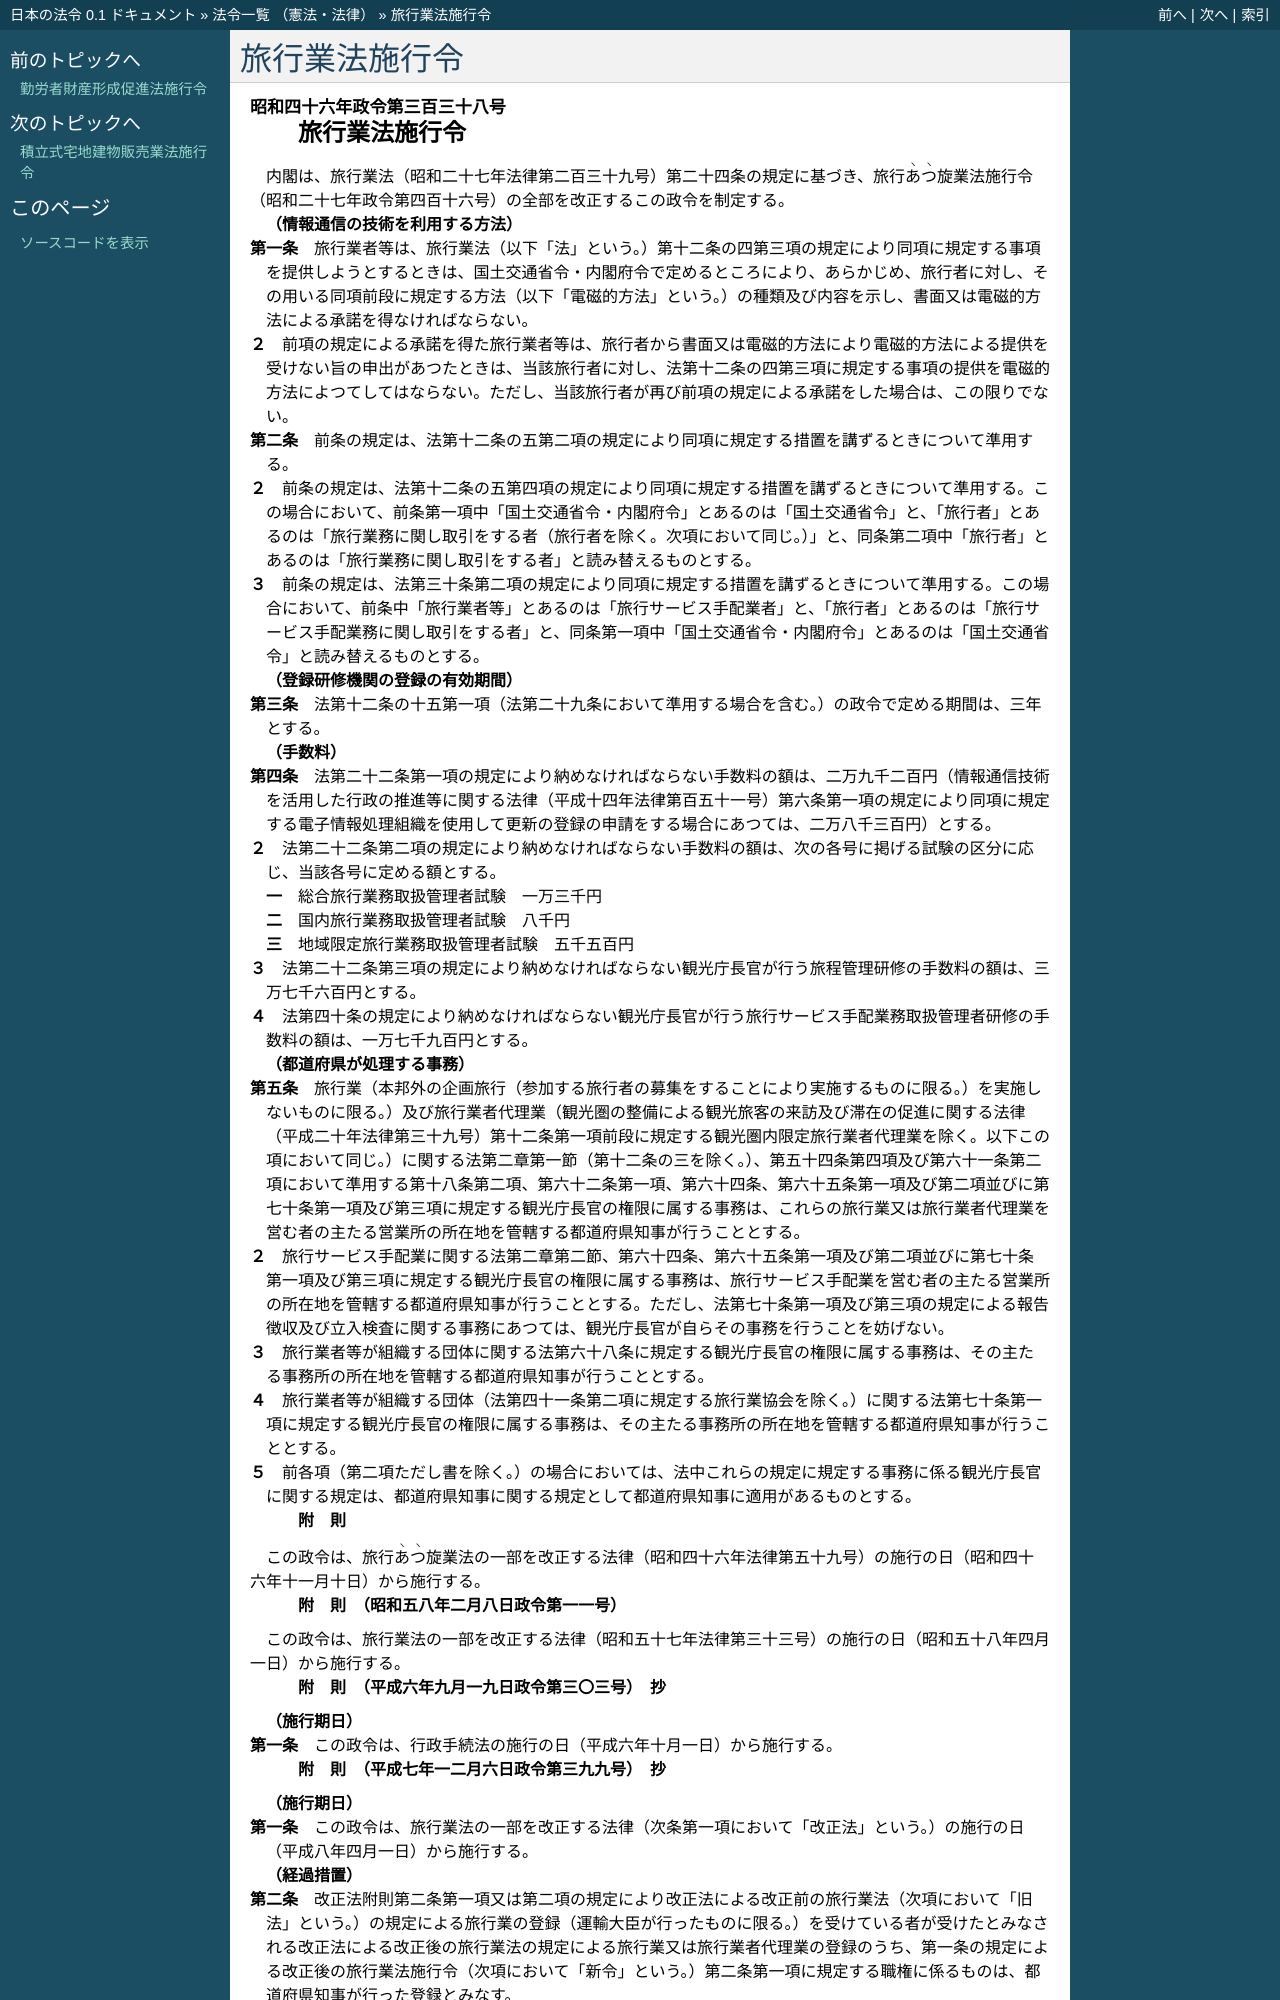

repository: ledmonster/japanese-law · page: doc/346/346CO0000000338_20250601_507CO0000000194.html · generator: sphinx

.. _346CO0000000338_20250601_507CO0000000194:

:orphan:

==============
旅行業法施行令
==============

.. raw:: html
    
    
    <main id="contentsLaw" class="active">
    <div id="innerDocument" class="active">
    
    
    
    
    <div style="margin-bottom: 12px;">
    <div id="lawTitleNo" style="font-size: 1.067rem; font-weight: bold;" class="_shokanBoxParent">昭和四十六年政令第三百三十八号<div class="_shokanBox"></div>
    <div class="_inyoBox" id="_inyo_"></div>
    </div>
    <div id="lawTitle" style="margin-left: 3rem; font-size: 1.5rem; font-weight: bold; line-height: 1.25em;" class="_shokanBoxParent">
    <span data-xpath="">旅行業法施行令</span><div class="_shokanBox" id="_shokan_"><div class="_shokanBtnIcons"></div></div>
    <div class="_inyoBox" id="_inyo_"></div>
    </div>
    </div><section id="EnactStatement" class="active EnactStatement"><div class="_div_EnactStatement _shokanBoxParent" style="text-indent: 1em;">
    <span data-xpath="">内閣は、旅行業法（昭和二十七年法律第二百三十九号）第二十四条の規定に基づき、旅行<ruby class="law-ruby">あ<rt class="law-ruby">ヽ</rt></ruby><ruby class="law-ruby">つ<rt class="law-ruby">ヽ</rt></ruby>旋業法施行令（昭和二十七年政令第四百十六号）の全部を改正するこの政令を制定する。</span><div class="_shokanBox" id="_shokan_"><div class="_shokanBtnIcons"></div></div>
    <div class="_inyoBox" id="_inyo_"></div>
    </div></section><section id="MainProvision" class="active MainProvision"><section id="" class="active Article"><div style="margin-left: 1em; font-weight: bold;" class="_div_ArticleCaption _shokanBoxParent">
    <span data-xpath="">（情報通信の技術を利用する方法）</span><div class="_shokanBox" id="_shokan_"><div class="_shokanBtnIcons"></div></div>
    <div class="_inyoBox" id="_inyo_"></div>
    </div>
    <div style="margin-left: 1em; text-indent: -1em;" id="" class="_div_ArticleTitle _shokanBoxParent">
    <span style="font-weight: bold;">第一条</span>　<span data-xpath="">旅行業者等は、旅行業法（以下「法」という。）第十二条の四第三項の規定により同項に規定する事項を提供しようとするときは、国土交通省令・内閣府令で定めるところにより、あらかじめ、旅行者に対し、その用いる同項前段に規定する方法（以下「電磁的方法」という。）の種類及び内容を示し、書面又は電磁的方法による承諾を得なければならない。</span><div class="_shokanBox" id="_shokan_"><div class="_shokanBtnIcons"></div></div>
    <div class="_inyoBox" id="_inyo_"></div>
    </div>
    <div style="margin-left: 1em; text-indent: -1em;" class="_div_ParagraphSentence _shokanBoxParent">
    <span style="font-weight: bold;">２</span>　<span data-xpath="">前項の規定による承諾を得た旅行業者等は、旅行者から書面又は電磁的方法により電磁的方法による提供を受けない旨の申出があつたときは、当該旅行者に対し、法第十二条の四第三項に規定する事項の提供を電磁的方法によつてしてはならない。</span><span data-xpath="">ただし、当該旅行者が再び前項の規定による承諾をした場合は、この限りでない。</span><div class="_shokanBox" id="_shokan_"><div class="_shokanBtnIcons"></div></div>
    <div class="_inyoBox" id="_inyo_"></div>
    </div></section><section id="" class="active Article"><div style="margin-left: 1em; text-indent: -1em;" id="" class="_div_ArticleTitle _shokanBoxParent">
    <span style="font-weight: bold;">第二条</span>　<span data-xpath="">前条の規定は、法第十二条の五第二項の規定により同項に規定する措置を講ずるときについて準用する。</span><div class="_shokanBox" id="_shokan_"><div class="_shokanBtnIcons"></div></div>
    <div class="_inyoBox" id="_inyo_"></div>
    </div>
    <div style="margin-left: 1em; text-indent: -1em;" class="_div_ParagraphSentence _shokanBoxParent">
    <span style="font-weight: bold;">２</span>　<span data-xpath="">前条の規定は、法第十二条の五第四項の規定により同項に規定する措置を講ずるときについて準用する。</span><span data-xpath="">この場合において、前条第一項中「国土交通省令・内閣府令」とあるのは「国土交通省令」と、「旅行者」とあるのは「旅行業務に関し取引をする者（旅行者を除く。次項において同じ。）」と、同条第二項中「旅行者」とあるのは「旅行業務に関し取引をする者」と読み替えるものとする。</span><div class="_shokanBox" id="_shokan_"><div class="_shokanBtnIcons"></div></div>
    <div class="_inyoBox" id="_inyo_"></div>
    </div>
    <div style="margin-left: 1em; text-indent: -1em;" class="_div_ParagraphSentence _shokanBoxParent">
    <span style="font-weight: bold;">３</span>　<span data-xpath="">前条の規定は、法第三十条第二項の規定により同項に規定する措置を講ずるときについて準用する。</span><span data-xpath="">この場合において、前条中「旅行業者等」とあるのは「旅行サービス手配業者」と、「旅行者」とあるのは「旅行サービス手配業務に関し取引をする者」と、同条第一項中「国土交通省令・内閣府令」とあるのは「国土交通省令」と読み替えるものとする。</span><div class="_shokanBox" id="_shokan_"><div class="_shokanBtnIcons"></div></div>
    <div class="_inyoBox" id="_inyo_"></div>
    </div></section><section id="" class="active Article"><div style="margin-left: 1em; font-weight: bold;" class="_div_ArticleCaption _shokanBoxParent">
    <span data-xpath="">（登録研修機関の登録の有効期間）</span><div class="_shokanBox" id="_shokan_"><div class="_shokanBtnIcons"></div></div>
    <div class="_inyoBox" id="_inyo_"></div>
    </div>
    <div style="margin-left: 1em; text-indent: -1em;" id="" class="_div_ArticleTitle _shokanBoxParent">
    <span style="font-weight: bold;">第三条</span>　<span data-xpath="">法第十二条の十五第一項（法第二十九条において準用する場合を含む。）の政令で定める期間は、三年とする。</span><div class="_shokanBox" id="_shokan_"><div class="_shokanBtnIcons"></div></div>
    <div class="_inyoBox" id="_inyo_"></div>
    </div></section><section id="" class="active Article"><div style="margin-left: 1em; font-weight: bold;" class="_div_ArticleCaption _shokanBoxParent">
    <span data-xpath="">（手数料）</span><div class="_shokanBox" id="_shokan_"><div class="_shokanBtnIcons"></div></div>
    <div class="_inyoBox" id="_inyo_"></div>
    </div>
    <div style="margin-left: 1em; text-indent: -1em;" id="" class="_div_ArticleTitle _shokanBoxParent">
    <span style="font-weight: bold;">第四条</span>　<span data-xpath="">法第二十二条第一項の規定により納めなければならない手数料の額は、二万九千二百円（情報通信技術を活用した行政の推進等に関する法律（平成十四年法律第百五十一号）第六条第一項の規定により同項に規定する電子情報処理組織を使用して更新の登録の申請をする場合にあつては、二万八千三百円）とする。</span><div class="_shokanBox" id="_shokan_"><div class="_shokanBtnIcons"></div></div>
    <div class="_inyoBox" id="_inyo_"></div>
    </div>
    <div style="margin-left: 1em; text-indent: -1em;" class="_div_ParagraphSentence _shokanBoxParent">
    <span style="font-weight: bold;">２</span>　<span data-xpath="">法第二十二条第二項の規定により納めなければならない手数料の額は、次の各号に掲げる試験の区分に応じ、当該各号に定める額とする。</span><div class="_shokanBox" id="_shokan_"><div class="_shokanBtnIcons"></div></div>
    <div class="_inyoBox" id="_inyo_"></div>
    </div>
    <div id="" style="margin-left: 2em; text-indent: -1em;" class="_div_ItemSentence _shokanBoxParent">
    <span style="font-weight: bold;">一</span>　<span data-xpath="">総合旅行業務取扱管理者試験</span>　<span data-xpath="">一万三千円</span><div class="_shokanBox" id="_shokan_"><div class="_shokanBtnIcons"></div></div>
    <div class="_inyoBox" id="_inyo_"></div>
    </div>
    <div id="" style="margin-left: 2em; text-indent: -1em;" class="_div_ItemSentence _shokanBoxParent">
    <span style="font-weight: bold;">二</span>　<span data-xpath="">国内旅行業務取扱管理者試験</span>　<span data-xpath="">八千円</span><div class="_shokanBox" id="_shokan_"><div class="_shokanBtnIcons"></div></div>
    <div class="_inyoBox" id="_inyo_"></div>
    </div>
    <div id="" style="margin-left: 2em; text-indent: -1em;" class="_div_ItemSentence _shokanBoxParent">
    <span style="font-weight: bold;">三</span>　<span data-xpath="">地域限定旅行業務取扱管理者試験</span>　<span data-xpath="">五千五百円</span><div class="_shokanBox" id="_shokan_"><div class="_shokanBtnIcons"></div></div>
    <div class="_inyoBox" id="_inyo_"></div>
    </div>
    <div style="margin-left: 1em; text-indent: -1em;" class="_div_ParagraphSentence _shokanBoxParent">
    <span style="font-weight: bold;">３</span>　<span data-xpath="">法第二十二条第三項の規定により納めなければならない観光庁長官が行う旅程管理研修の手数料の額は、三万七千六百円とする。</span><div class="_shokanBox" id="_shokan_"><div class="_shokanBtnIcons"></div></div>
    <div class="_inyoBox" id="_inyo_"></div>
    </div>
    <div style="margin-left: 1em; text-indent: -1em;" class="_div_ParagraphSentence _shokanBoxParent">
    <span style="font-weight: bold;">４</span>　<span data-xpath="">法第四十条の規定により納めなければならない観光庁長官が行う旅行サービス手配業務取扱管理者研修の手数料の額は、一万七千九百円とする。</span><div class="_shokanBox" id="_shokan_"><div class="_shokanBtnIcons"></div></div>
    <div class="_inyoBox" id="_inyo_"></div>
    </div></section><section id="" class="active Article"><div style="margin-left: 1em; font-weight: bold;" class="_div_ArticleCaption _shokanBoxParent">
    <span data-xpath="">（都道府県が処理する事務）</span><div class="_shokanBox" id="_shokan_"><div class="_shokanBtnIcons"></div></div>
    <div class="_inyoBox" id="_inyo_"></div>
    </div>
    <div style="margin-left: 1em; text-indent: -1em;" id="" class="_div_ArticleTitle _shokanBoxParent">
    <span style="font-weight: bold;">第五条</span>　<span data-xpath="">旅行業（本邦外の企画旅行（参加する旅行者の募集をすることにより実施するものに限る。）を実施しないものに限る。）及び旅行業者代理業（観光圏の整備による観光旅客の来訪及び滞在の促進に関する法律（平成二十年法律第三十九号）第十二条第一項前段に規定する観光圏内限定旅行業者代理業を除く。以下この項において同じ。）に関する法第二章第一節（第十二条の三を除く。）、第五十四条第四項及び第六十一条第二項において準用する第十八条第二項、第六十二条第一項、第六十四条、第六十五条第一項及び第二項並びに第七十条第一項及び第三項に規定する観光庁長官の権限に属する事務は、これらの旅行業又は旅行業者代理業を営む者の主たる営業所の所在地を管轄する都道府県知事が行うこととする。</span><div class="_shokanBox" id="_shokan_"><div class="_shokanBtnIcons"></div></div>
    <div class="_inyoBox" id="_inyo_"></div>
    </div>
    <div style="margin-left: 1em; text-indent: -1em;" class="_div_ParagraphSentence _shokanBoxParent">
    <span style="font-weight: bold;">２</span>　<span data-xpath="">旅行サービス手配業に関する法第二章第二節、第六十四条、第六十五条第一項及び第二項並びに第七十条第一項及び第三項に規定する観光庁長官の権限に属する事務は、旅行サービス手配業を営む者の主たる営業所の所在地を管轄する都道府県知事が行うこととする。</span><span data-xpath="">ただし、法第七十条第一項及び第三項の規定による報告徴収及び立入検査に関する事務にあつては、観光庁長官が自らその事務を行うことを妨げない。</span><div class="_shokanBox" id="_shokan_"><div class="_shokanBtnIcons"></div></div>
    <div class="_inyoBox" id="_inyo_"></div>
    </div>
    <div style="margin-left: 1em; text-indent: -1em;" class="_div_ParagraphSentence _shokanBoxParent">
    <span style="font-weight: bold;">３</span>　<span data-xpath="">旅行業者等が組織する団体に関する法第六十八条に規定する観光庁長官の権限に属する事務は、その主たる事務所の所在地を管轄する都道府県知事が行うこととする。</span><div class="_shokanBox" id="_shokan_"><div class="_shokanBtnIcons"></div></div>
    <div class="_inyoBox" id="_inyo_"></div>
    </div>
    <div style="margin-left: 1em; text-indent: -1em;" class="_div_ParagraphSentence _shokanBoxParent">
    <span style="font-weight: bold;">４</span>　<span data-xpath="">旅行業者等が組織する団体（法第四十一条第二項に規定する旅行業協会を除く。）に関する法第七十条第一項に規定する観光庁長官の権限に属する事務は、その主たる事務所の所在地を管轄する都道府県知事が行うこととする。</span><div class="_shokanBox" id="_shokan_"><div class="_shokanBtnIcons"></div></div>
    <div class="_inyoBox" id="_inyo_"></div>
    </div>
    <div style="margin-left: 1em; text-indent: -1em;" class="_div_ParagraphSentence _shokanBoxParent">
    <span style="font-weight: bold;">５</span>　<span data-xpath="">前各項（第二項ただし書を除く。）の場合においては、法中これらの規定に規定する事務に係る観光庁長官に関する規定は、都道府県知事に関する規定として都道府県知事に適用があるものとする。</span><div class="_shokanBox" id="_shokan_"><div class="_shokanBtnIcons"></div></div>
    <div class="_inyoBox" id="_inyo_"></div>
    </div></section></section><section id="" class="active SupplProvision"><div class="_div_SupplProvisionLabel SupplProvisionLabel _shokanBoxParent" style="margin-bottom: 10px; margin-left: 3em; font-weight: bold;">
    <span data-xpath="">附　則</span><div class="_shokanBox" id="_shokan_"><div class="_shokanBtnIcons"></div></div>
    <div class="_inyoBox" id="_inyo_"></div>
    </div>
    <section class="active Paragraph"><div style="text-indent: 1em;" class="_div_ParagraphSentence _shokanBoxParent">
    <span data-xpath="">この政令は、旅行<ruby class="law-ruby">あ<rt class="law-ruby">ヽ</rt></ruby><ruby class="law-ruby">つ<rt class="law-ruby">ヽ</rt></ruby>旋業法の一部を改正する法律（昭和四十六年法律第五十九号）の施行の日（昭和四十六年十一月十日）から施行する。</span><div class="_shokanBox" id="_shokan_"><div class="_shokanBtnIcons"></div></div>
    <div class="_inyoBox" id="_inyo_"></div>
    </div></section></section><section id="" class="active SupplProvision"><div class="_div_SupplProvisionLabel SupplProvisionLabel _shokanBoxParent" style="margin-bottom: 10px; margin-left: 3em; font-weight: bold;">
    <span data-xpath="">附　則</span>　（昭和五八年二月八日政令第一一号）<div class="_shokanBox" id="_shokan_"><div class="_shokanBtnIcons"></div></div>
    <div class="_inyoBox" id="_inyo_"></div>
    </div>
    <section class="active Paragraph"><div style="text-indent: 1em;" class="_div_ParagraphSentence _shokanBoxParent">
    <span data-xpath="">この政令は、旅行業法の一部を改正する法律（昭和五十七年法律第三十三号）の施行の日（昭和五十八年四月一日）から施行する。</span><div class="_shokanBox" id="_shokan_"><div class="_shokanBtnIcons"></div></div>
    <div class="_inyoBox" id="_inyo_"></div>
    </div></section></section><section id="" class="active SupplProvision"><div class="_div_SupplProvisionLabel SupplProvisionLabel _shokanBoxParent" style="margin-bottom: 10px; margin-left: 3em; font-weight: bold;">
    <span data-xpath="">附　則</span>　（平成六年九月一九日政令第三〇三号）　抄<div class="_shokanBox" id="_shokan_"><div class="_shokanBtnIcons"></div></div>
    <div class="_inyoBox" id="_inyo_"></div>
    </div>
    <section id="" class="active Article"><div style="margin-left: 1em; font-weight: bold;" class="_div_ArticleCaption _shokanBoxParent">
    <span data-xpath="">（施行期日）</span><div class="_shokanBox" id="_shokan_"><div class="_shokanBtnIcons"></div></div>
    <div class="_inyoBox" id="_inyo_"></div>
    </div>
    <div style="margin-left: 1em; text-indent: -1em;" id="" class="_div_ArticleTitle _shokanBoxParent">
    <span style="font-weight: bold;">第一条</span>　<span data-xpath="">この政令は、行政手続法の施行の日（平成六年十月一日）から施行する。</span><div class="_shokanBox" id="_shokan_"><div class="_shokanBtnIcons"></div></div>
    <div class="_inyoBox" id="_inyo_"></div>
    </div></section></section><section id="" class="active SupplProvision"><div class="_div_SupplProvisionLabel SupplProvisionLabel _shokanBoxParent" style="margin-bottom: 10px; margin-left: 3em; font-weight: bold;">
    <span data-xpath="">附　則</span>　（平成七年一二月六日政令第三九九号）　抄<div class="_shokanBox" id="_shokan_"><div class="_shokanBtnIcons"></div></div>
    <div class="_inyoBox" id="_inyo_"></div>
    </div>
    <section id="" class="active Article"><div style="margin-left: 1em; font-weight: bold;" class="_div_ArticleCaption _shokanBoxParent">
    <span data-xpath="">（施行期日）</span><div class="_shokanBox" id="_shokan_"><div class="_shokanBtnIcons"></div></div>
    <div class="_inyoBox" id="_inyo_"></div>
    </div>
    <div style="margin-left: 1em; text-indent: -1em;" id="" class="_div_ArticleTitle _shokanBoxParent">
    <span style="font-weight: bold;">第一条</span>　<span data-xpath="">この政令は、旅行業法の一部を改正する法律（次条第一項において「改正法」という。）の施行の日（平成八年四月一日）から施行する。</span><div class="_shokanBox" id="_shokan_"><div class="_shokanBtnIcons"></div></div>
    <div class="_inyoBox" id="_inyo_"></div>
    </div></section><section id="" class="active Article"><div style="margin-left: 1em; font-weight: bold;" class="_div_ArticleCaption _shokanBoxParent">
    <span data-xpath="">（経過措置）</span><div class="_shokanBox" id="_shokan_"><div class="_shokanBtnIcons"></div></div>
    <div class="_inyoBox" id="_inyo_"></div>
    </div>
    <div style="margin-left: 1em; text-indent: -1em;" id="" class="_div_ArticleTitle _shokanBoxParent">
    <span style="font-weight: bold;">第二条</span>　<span data-xpath="">改正法附則第二条第一項又は第二項の規定により改正法による改正前の旅行業法（次項において「旧法」という。）の規定による旅行業の登録（運輸大臣が行ったものに限る。）を受けている者が受けたとみなされる改正法による改正後の旅行業法の規定による旅行業又は旅行業者代理業の登録のうち、第一条の規定による改正後の旅行業法施行令（次項において「新令」という。）第二条第一項に規定する職権に係るものは、都道府県知事が行った登録とみなす。</span><div class="_shokanBox" id="_shokan_"><div class="_shokanBtnIcons"></div></div>
    <div class="_inyoBox" id="_inyo_"></div>
    </div>
    <div style="margin-left: 1em; text-indent: -1em;" class="_div_ParagraphSentence _shokanBoxParent">
    <span style="font-weight: bold;">２</span>　<span data-xpath="">この政令の施行の際現に運輸大臣に対してされている旧法第四条第一項若しくは第六条の三第一項の規定による旅行業の登録の申請又は旧法第十二条の二第一項の規定による旅行業約款の認可の申請のうち新令第二条第一項に規定する職権に係るものは、都道府県知事に対してされた申請とみなす。</span><div class="_shokanBox" id="_shokan_"><div class="_shokanBtnIcons"></div></div>
    <div class="_inyoBox" id="_inyo_"></div>
    </div></section></section><section id="" class="active SupplProvision"><div class="_div_SupplProvisionLabel SupplProvisionLabel _shokanBoxParent" style="margin-bottom: 10px; margin-left: 3em; font-weight: bold;">
    <span data-xpath="">附　則</span>　（平成九年三月一二日政令第二九号）<div class="_shokanBox" id="_shokan_"><div class="_shokanBtnIcons"></div></div>
    <div class="_inyoBox" id="_inyo_"></div>
    </div>
    <section class="active Paragraph"><div style="text-indent: 1em;" class="_div_ParagraphSentence _shokanBoxParent">
    <span data-xpath="">この政令は、平成九年四月一日から施行する。</span><div class="_shokanBox" id="_shokan_"><div class="_shokanBtnIcons"></div></div>
    <div class="_inyoBox" id="_inyo_"></div>
    </div></section></section><section id="" class="active SupplProvision"><div class="_div_SupplProvisionLabel SupplProvisionLabel _shokanBoxParent" style="margin-bottom: 10px; margin-left: 3em; font-weight: bold;">
    <span data-xpath="">附　則</span>　（平成一一年一〇月二七日政令第三三六号）<div class="_shokanBox" id="_shokan_"><div class="_shokanBtnIcons"></div></div>
    <div class="_inyoBox" id="_inyo_"></div>
    </div>
    <section class="active Paragraph"><div id="" style="margin-left: 1em; font-weight: bold;" class="_div_ParagraphCaption _shokanBoxParent">
    <span data-xpath="">（施行期日）</span><div class="_shokanBox"></div>
    <div class="_inyoBox"></div>
    </div>
    <div style="margin-left: 1em; text-indent: -1em;" cl
